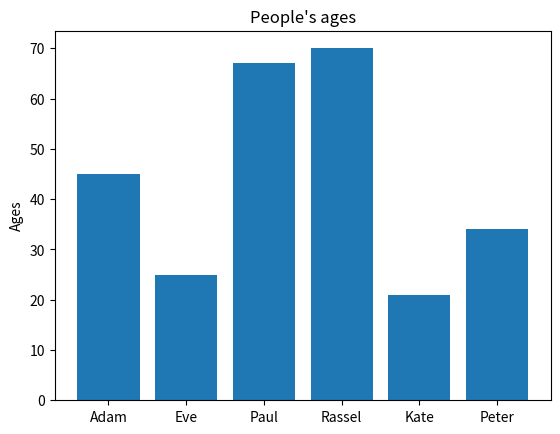

Python code for this plot:
import matplotlib.pyplot as plt

people = ['Adam', 'Eve', 'Paul', 'Rassel', 'Kate', 'Peter']
ages = [45, 25, 67, 70, 21, 34]

plt.bar(range(len(people)), ages, tick_label=people)

plt.ylabel("Ages")
plt.title("People's ages")
plt.show()
